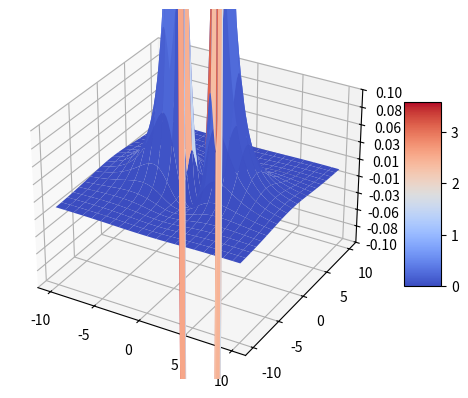

The script that saved this image:

from mpl_toolkits.mplot3d import Axes3D
from matplotlib import cm
from matplotlib.ticker import LinearLocator, FormatStrFormatter
import matplotlib.pyplot as plt
import numpy as np

fig = plt.figure()
ax = fig.add_subplot(111, projection='3d')

# Create the meshgrid
x = np.linspace(-10, 10, 100)
y = np.linspace(-10, 10, 100)
x, y = np.meshgrid(x, y)

# Calculate Z values safely, ensuring no NaNs
z = np.nan_to_num((2*x**2 * (np.sqrt(x**2 - 4*x + y**2 + 8) + 
     np.sqrt(x**2 + 4*x + y**2 + 8)) - x*(y**2 - 4) *
     (np.sqrt(x**2 - 4*x + y**2 + 8) - np.sqrt(x**2 + 4*x + y**2 + 8)) - 
     2*(y**2 + 4) + (np.sqrt(x**2 - 4*x + y**2 + 8) + 
     np.sqrt(x**2 + 4*x + y**2 + 8)) + x**3 * 
     (np.sqrt(x**2 + 4*x + y**2 + 8) - np.sqrt(x**2 - 4*x + y**2 + 8))) /
    ((x**2 - 4*x + y**2 + 4) * 
    np.sqrt(x**2 - 4*x + y**2 + 8) * 
    (x**2 + 4*x + y**2 + 4) * 
    np.sqrt(x**2 + 4*x + y**2 + 8)))

# Plot the surface
surf = ax.plot_surface(x, y, z, rstride=5, cstride=5, cmap=cm.coolwarm,
                       linewidth=0, antialiased=True)

ax.set_zlim(-0.1, 0.1)
ax.zaxis.set_major_locator(LinearLocator(10))
ax.zaxis.set_major_formatter(FormatStrFormatter('%.02f'))

# Add a color bar
fig.colorbar(surf, shrink=0.5, aspect=5)

plt.show()
